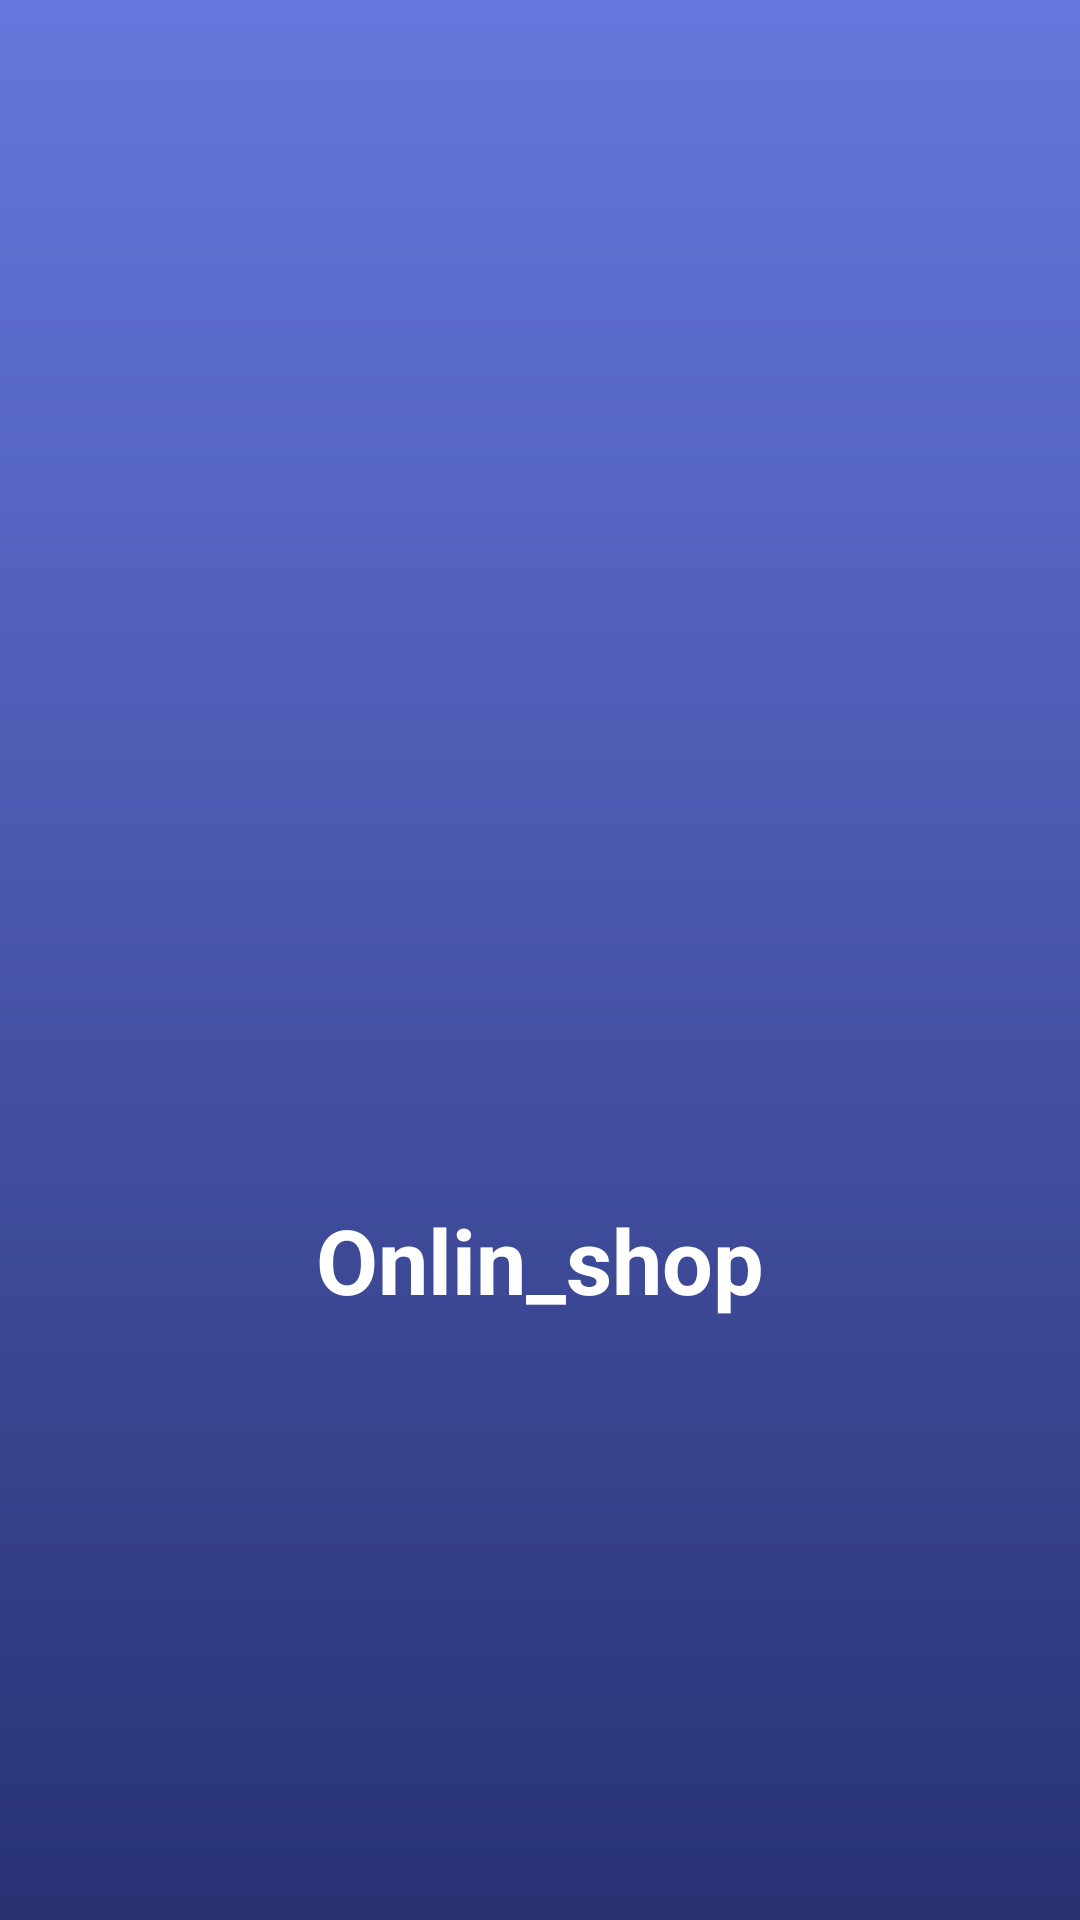

This screen was rendered from an Android layout file. Write that file and the resources it references.
<!-- AndroidManifest.xml: application theme Theme.Onlin_shop -->
<!-- res/layout/activity_loading_logo.xml -->
<?xml version="1.0" encoding="utf-8"?>
<LinearLayout xmlns:android="http://schemas.android.com/apk/res/android"
    xmlns:app="http://schemas.android.com/apk/res-auto"
    xmlns:tools="http://schemas.android.com/tools"
    android:layout_width="match_parent"
    android:layout_height="match_parent"
    android:background="@drawable/background"
    tools:context=".loading_Logo"
    android:orientation="vertical"
    android:gravity="center">
    <ImageView
        android:layout_width="200sp"
        android:layout_height="200sp"
        android:src="@drawable/shopping_bag"/>
    <TextView
        android:layout_width="wrap_content"
        android:layout_height="wrap_content"
        android:text="@string/app_name"
        android:textColor="@color/white"
        android:textSize="30dp"
        android:textStyle="bold"/>
</LinearLayout>
<!-- resources referenced by this layout -->
<resources>
  <!-- drawable background (drawable) -->
  <?xml version="1.0" encoding="utf-8"?>
  <shape xmlns:android="http://schemas.android.com/apk/res/android">
      <gradient android:type="linear"
          android:startColor="#6677DD" android:endColor="#283273"
          android:angle="100" />
  </shape>
  <string name="app_name">Onlin_shop</string>
  <style name="Theme.Onlin_shop" parent="Base.Theme.Onlin_shop" />
  <style name="Base.Theme.Onlin_shop" parent="Theme.Material3.DayNight.NoActionBar">
          
          
      </style>
  <!-- not gathered from this repository: default colours our renderer supplied (Android Studio template values) -->
  <color name="white">#FFFFFFFF</color>
</resources>
